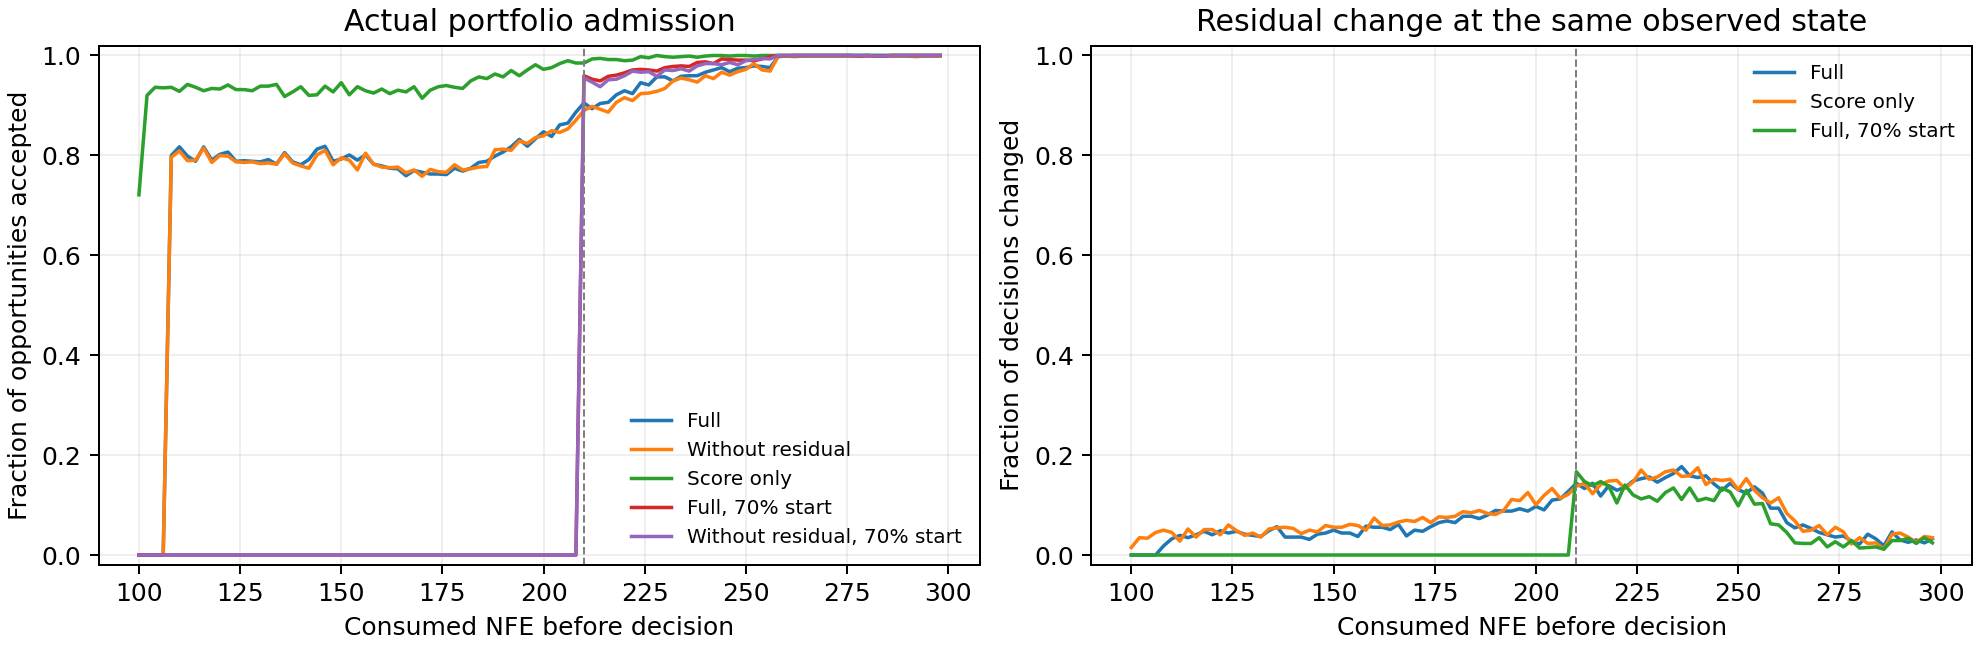

The table this chart was drawn from, first rows:
method, model_seed, nfe, admitted, residual_changed, proposed, eligibility_rejection, readiness_rejection, margin_rejection
full, 0, 100, 0.0, 0.0, 0.6667, 0.0, 0.6667, 0.0
full, 0, 102, 0.0, 0.0, 0.9479, 0.0, 0.9479, 0.0
full, 0, 104, 0.0, 0.0, 0.9722, 0.0, 0.9722, 0.0
full, 0, 106, 0.0, 0.0, 0.9757, 0.0, 0.9757, 0.0
full, 0, 108, 0.9062, 0.03125, 0.9896, 0.0, 0.0, 0.08333
full, 0, 110, 0.9201, 0.04861, 0.9965, 0.0, 0.0, 0.07639
full, 0, 112, 0.9201, 0.02083, 0.9931, 0.0, 0.0, 0.07292
full, 0, 114, 0.9444, 0.05208, 0.9931, 0.0, 0.0, 0.04861
full, 0, 116, 0.934, 0.05556, 1.0, 0.0, 0.0, 0.06597
full, 0, 118, 0.9201, 0.06597, 0.9965, 0.0, 0.0, 0.07639
full, 0, 120, 0.9306, 0.04167, 0.9896, 0.0, 0.0, 0.05903
full, 0, 122, 0.9444, 0.05208, 1.0, 0.0, 0.0, 0.05556
full, 0, 124, 0.9306, 0.0625, 0.9965, 0.0, 0.0, 0.06597
full, 0, 126, 0.9549, 0.07292, 1.0, 0.0, 0.0, 0.04514
full, 0, 128, 0.9618, 0.05903, 1.0, 0.0, 0.0, 0.03819
full, 0, 130, 0.9722, 0.05208, 1.0, 0.0, 0.0, 0.02778
full, 0, 132, 0.9549, 0.03125, 0.9965, 0.0, 0.0, 0.04167
full, 0, 134, 0.9618, 0.07639, 0.9965, 0.0, 0.0, 0.03472
full, 0, 136, 0.9826, 0.06944, 1.0, 0.0, 0.0, 0.01736
full, 0, 138, 0.9792, 0.04514, 1.0, 0.0, 0.0, 0.02083
full, 0, 140, 0.9931, 0.04861, 1.0, 0.0, 0.0, 0.006944
full, 0, 142, 0.9826, 0.05556, 1.0, 0.0, 0.0, 0.01736
full, 0, 144, 0.9861, 0.04514, 1.0, 0.0, 0.0, 0.01389
full, 0, 146, 0.9896, 0.05903, 1.0, 0.0, 0.0, 0.01042
full, 0, 148, 0.9896, 0.05208, 1.0, 0.0, 0.0, 0.01042
full, 0, 150, 0.9931, 0.08333, 1.0, 0.0, 0.0, 0.006944
full, 0, 152, 1.0, 0.06597, 1.0, 0.0, 0.0, 0.0
full, 0, 154, 1.0, 0.05903, 1.0, 0.0, 0.0, 0.0
full, 0, 156, 0.9931, 0.05556, 1.0, 0.0, 0.0, 0.006944
full, 0, 158, 0.9965, 0.06944, 1.0, 0.0, 0.0, 0.003472
full, 0, 160, 0.9965, 0.07639, 1.0, 0.0, 0.0, 0.003472
full, 0, 162, 1.0, 0.0625, 1.0, 0.0, 0.0, 0.0
full, 0, 164, 1.0, 0.06944, 1.0, 0.0, 0.0, 0.0
full, 0, 166, 1.0, 0.08681, 1.0, 0.0, 0.0, 0.0
full, 0, 168, 1.0, 0.05556, 1.0, 0.0, 0.0, 0.0
full, 0, 170, 1.0, 0.05208, 1.0, 0.0, 0.0, 0.0
full, 0, 172, 0.9965, 0.04861, 1.0, 0.0, 0.0, 0.003472
full, 0, 174, 0.9965, 0.08333, 1.0, 0.0, 0.0, 0.003472
full, 0, 176, 1.0, 0.07986, 1.0, 0.0, 0.0, 0.0
full, 0, 178, 1.0, 0.08681, 1.0, 0.0, 0.0, 0.0
full, 0, 180, 1.0, 0.07639, 1.0, 0.0, 0.0, 0.0
full, 0, 182, 1.0, 0.1181, 1.0, 0.0, 0.0, 0.0
full, 0, 184, 1.0, 0.1042, 1.0, 0.0, 0.0, 0.0
full, 0, 186, 1.0, 0.07292, 1.0, 0.0, 0.0, 0.0
full, 0, 188, 1.0, 0.08681, 1.0, 0.0, 0.0, 0.0
full, 0, 190, 1.0, 0.125, 1.0, 0.0, 0.0, 0.0
full, 0, 192, 1.0, 0.125, 1.0, 0.0, 0.0, 0.0
full, 0, 194, 1.0, 0.1042, 1.0, 0.0, 0.0, 0.0
full, 0, 196, 1.0, 0.09028, 1.0, 0.0, 0.0, 0.0
full, 0, 198, 1.0, 0.08681, 1.0, 0.0, 0.0, 0.0
full, 0, 200, 1.0, 0.1007, 1.0, 0.0, 0.0, 0.0
full, 0, 202, 1.0, 0.1181, 1.0, 0.0, 0.0, 0.0
full, 0, 204, 1.0, 0.1285, 1.0, 0.0, 0.0, 0.0
full, 0, 206, 1.0, 0.1042, 1.0, 0.0, 0.0, 0.0
full, 0, 208, 1.0, 0.1528, 1.0, 0.0, 0.0, 0.0
full, 0, 210, 1.0, 0.1458, 1.0, 0.0, 0.0, 0.0
full, 0, 212, 1.0, 0.1632, 1.0, 0.0, 0.0, 0.0
full, 0, 214, 1.0, 0.1528, 1.0, 0.0, 0.0, 0.0
full, 0, 216, 1.0, 0.1493, 1.0, 0.0, 0.0, 0.0
full, 0, 218, 1.0, 0.1528, 1.0, 0.0, 0.0, 0.0
... 1,440 more rows
